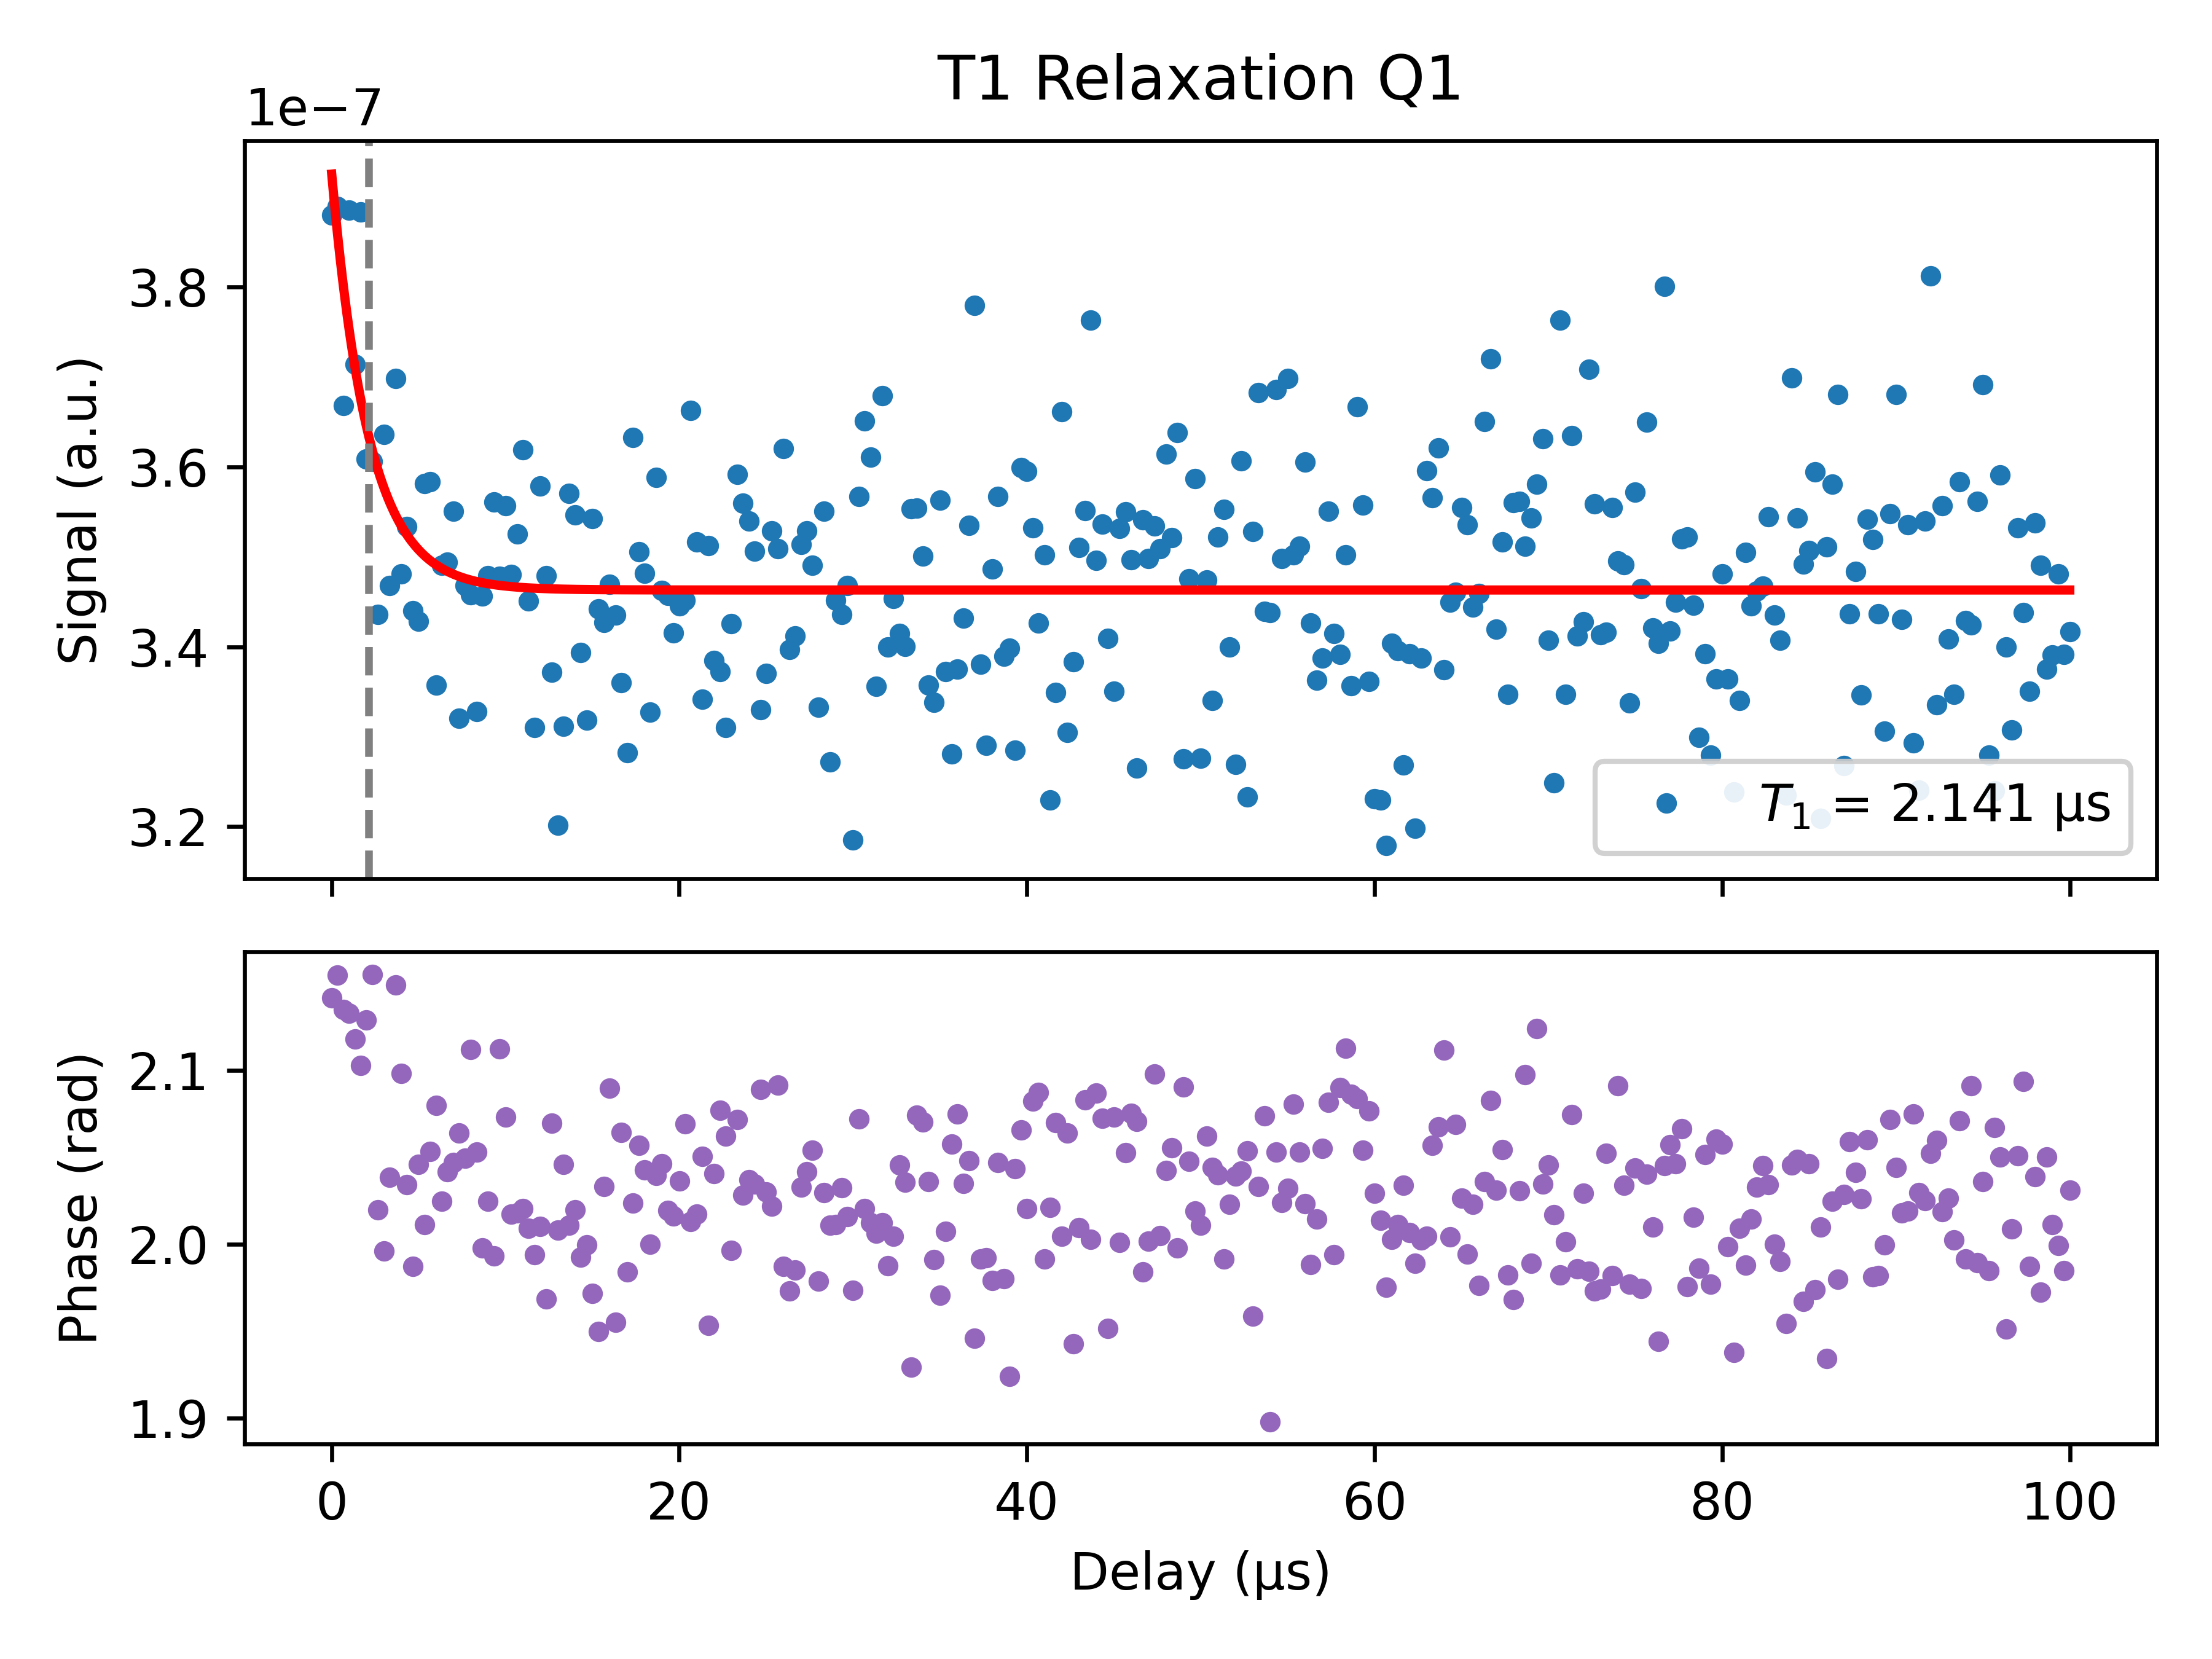

The data file committed next to this chart (first rows):
Delay_us, Magnitude_linear, Fit_linear_at_x, Phase_rad, A_fit, T1_fit_us, C_fit
0.01, 3.880218786328629e-07, 3.9255402250127456e-07, 2.142, 4.645586767055281e-08, 2.141, 3.463146277938368e-07
0.3433, 3.8892816402912193e-07, 3.8588812051417497e-07, 2.155, 4.645586767055281e-08, 2.141, 3.463146277938368e-07
0.6766, 3.6683377082430073e-07, 3.8018317940432646e-07, 2.135, 4.645586767055281e-08, 2.141, 3.463146277938368e-07
1.01, 3.885299157718929e-07, 3.753006664106122e-07, 2.133, 4.645586767055281e-08, 2.141, 3.463146277938368e-07
1.343, 3.714257683732356e-07, 3.711220197471725e-07, 2.118, 4.645586767055281e-08, 2.141, 3.463146277938368e-07
1.677, 3.883347702974101e-07, 3.6754576957428906e-07, 2.103, 4.645586767055281e-08, 2.141, 3.463146277938368e-07
2.01, 3.608453435330771e-07, 3.6448507401202763e-07, 2.129, 4.645586767055281e-08, 2.141, 3.463146277938368e-07
2.343, 3.606321826876493e-07, 3.6186561036379695e-07, 2.155, 4.645586767055281e-08, 2.141, 3.463146277938368e-07
2.676, 3.436144506078408e-07, 3.5962377034252663e-07, 2.02, 4.645586767055281e-08, 2.141, 3.463146277938368e-07
3.01, 3.636044041621006e-07, 3.577051154742432e-07, 1.996, 4.645586767055281e-08, 2.141, 3.463146277938368e-07
3.343, 3.467719886937574e-07, 3.560630551716969e-07, 2.039, 4.645586767055281e-08, 2.141, 3.463146277938368e-07
3.676, 3.6982275760147567e-07, 3.546577153777761e-07, 2.149, 4.645586767055281e-08, 2.141, 3.463146277938368e-07
4.01, 3.48108347345394e-07, 3.534549703060422e-07, 2.098, 4.645586767055281e-08, 2.141, 3.463146277938368e-07
4.343, 3.5339569166116196e-07, 3.5242561376619494e-07, 2.034, 4.645586767055281e-08, 2.141, 3.463146277938368e-07
4.676, 3.4399574397031714e-07, 3.515446499518108e-07, 1.987, 4.645586767055281e-08, 2.141, 3.463146277938368e-07
5.01, 3.428291449278771e-07, 3.507906864685949e-07, 2.046, 4.645586767055281e-08, 2.141, 3.463146277938368e-07
5.343, 3.5812944086814887e-07, 3.5014541486408476e-07, 2.011, 4.645586767055281e-08, 2.141, 3.463146277938368e-07
5.676, 3.5836964257732185e-07, 3.495931660445384e-07, 2.053, 4.645586767055281e-08, 2.141, 3.463146277938368e-07
6.009, 3.357703488574071e-07, 3.4912052978322035e-07, 2.08, 4.645586767055281e-08, 2.141, 3.463146277938368e-07
6.343, 3.490767309638564e-07, 3.487160290806272e-07, 2.025, 4.645586767055281e-08, 2.141, 3.463146277938368e-07
6.676, 3.49383096555516e-07, 3.483698414691604e-07, 2.041, 4.645586767055281e-08, 2.141, 3.463146277938368e-07
7.009, 3.550448961784979e-07, 3.480735604947027e-07, 2.047, 4.645586767055281e-08, 2.141, 3.463146277938368e-07
7.343, 3.3201905591976295e-07, 3.478199915831704e-07, 2.064, 4.645586767055281e-08, 2.141, 3.463146277938368e-07
7.676, 3.468045720372155e-07, 3.476029773350792e-07, 2.049, 4.645586767055281e-08, 2.141, 3.463146277938368e-07
8.009, 3.4575813432213023e-07, 3.47417248005762e-07, 2.112, 4.645586767055281e-08, 2.141, 3.463146277938368e-07
8.343, 3.327859500594204e-07, 3.4725829354045827e-07, 2.053, 4.645586767055281e-08, 2.141, 3.463146277938368e-07
8.676, 3.4565599174899365e-07, 3.471222540569105e-07, 1.998, 4.645586767055281e-08, 2.141, 3.463146277938368e-07
9.009, 3.478880079365821e-07, 3.4700582611606224e-07, 2.024, 4.645586767055281e-08, 2.141, 3.463146277938368e-07
9.342, 3.560760656707548e-07, 3.469061825048352e-07, 1.993, 4.645586767055281e-08, 2.141, 3.463146277938368e-07
9.676, 3.4784520491969705e-07, 3.4682090358307437e-07, 2.112, 4.645586767055281e-08, 2.141, 3.463146277938368e-07
10.01, 3.557059976459847e-07, 3.4674791852756375e-07, 2.073, 4.645586767055281e-08, 2.141, 3.463146277938368e-07
10.34, 3.480023540654062e-07, 3.466854550463435e-07, 2.017, 4.645586767055281e-08, 2.141, 3.463146277938368e-07
10.68, 3.5257597882309576e-07, 3.466319963422451e-07, 2.018, 4.645586767055281e-08, 2.141, 3.463146277938368e-07
11.01, 3.6192546751836784e-07, 3.4658624428059154e-07, 2.02, 4.645586767055281e-08, 2.141, 3.463146277938368e-07
11.34, 3.451300550807825e-07, 3.465470878666669e-07, 2.009, 4.645586767055281e-08, 2.141, 3.463146277938368e-07
11.68, 3.3100055373832445e-07, 3.4651357626749475e-07, 1.994, 4.645586767055281e-08, 2.141, 3.463146277938368e-07
12.01, 3.578691091196019e-07, 3.4648489572281465e-07, 2.01, 4.645586767055281e-08, 2.141, 3.463146277938368e-07
12.34, 3.478884633015125e-07, 3.464603497845883e-07, 1.969, 4.645586767055281e-08, 2.141, 3.463146277938368e-07
12.68, 3.371670480564286e-07, 3.4643934240519115e-07, 2.069, 4.645586767055281e-08, 2.141, 3.463146277938368e-07
13.01, 3.2018961870963923e-07, 3.4642136346362176e-07, 2.008, 4.645586767055281e-08, 2.141, 3.463146277938368e-07
13.34, 3.311282636510528e-07, 3.4640597637826274e-07, 2.046, 4.645586767055281e-08, 2.141, 3.463146277938368e-07
13.68, 3.570826788706347e-07, 3.463928075053937e-07, 2.011, 4.645586767055281e-08, 2.141, 3.463146277938368e-07
14.01, 3.546374000702709e-07, 3.463815370660223e-07, 2.02, 4.645586767055281e-08, 2.141, 3.463146277938368e-07
14.34, 3.3933587527853576e-07, 3.463718913807092e-07, 1.992, 4.645586767055281e-08, 2.141, 3.463146277938368e-07
14.68, 3.3186185300707406e-07, 3.4636363622382543e-07, 2, 4.645586767055281e-08, 2.141, 3.463146277938368e-07
15.01, 3.5427458476228483e-07, 3.4635657113586497e-07, 1.972, 4.645586767055281e-08, 2.141, 3.463146277938368e-07
15.34, 3.441780215933262e-07, 3.46350524555698e-07, 1.95, 4.645586767055281e-08, 2.141, 3.463146277938368e-07
15.68, 3.426986858812264e-07, 3.4634534965456154e-07, 2.033, 4.645586767055281e-08, 2.141, 3.463146277938368e-07
16.01, 3.469159398128405e-07, 3.4634092077062504e-07, 2.09, 4.645586767055281e-08, 2.141, 3.463146277938368e-07
16.34, 3.43502182195976e-07, 3.4633713035755133e-07, 1.955, 4.645586767055281e-08, 2.141, 3.463146277938368e-07
16.68, 3.36025272558706e-07, 3.4633388637295487e-07, 2.064, 4.645586767055281e-08, 2.141, 3.463146277938368e-07
17.01, 3.2820849331623285e-07, 3.463311100433419e-07, 1.984, 4.645586767055281e-08, 2.141, 3.463146277938368e-07
17.34, 3.6326629086863074e-07, 3.4632873395125804e-07, 2.024, 4.645586767055281e-08, 2.141, 3.463146277938368e-07
17.67, 3.50549973651242e-07, 3.4632670039819405e-07, 2.057, 4.645586767055281e-08, 2.141, 3.463146277938368e-07
18.01, 3.481493901237587e-07, 3.4632496000349633e-07, 2.043, 4.645586767055281e-08, 2.141, 3.463146277938368e-07
18.34, 3.327499769192235e-07, 3.463234705052592e-07, 2, 4.645586767055281e-08, 2.141, 3.463146277938368e-07
18.67, 3.587984092349871e-07, 3.4632219573408165e-07, 2.04, 4.645586767055281e-08, 2.141, 3.463146277938368e-07
19.01, 3.4623000439171114e-07, 3.463211047347674e-07, 2.046, 4.645586767055281e-08, 2.141, 3.463146277938368e-07
19.34, 3.45734356619567e-07, 3.463201710146421e-07, 2.019, 4.645586767055281e-08, 2.141, 3.463146277938368e-07
19.67, 3.415608233203783e-07, 3.4631937190023296e-07, 2.016, 4.645586767055281e-08, 2.141, 3.463146277938368e-07
... 241 more rows
